Run: headless pygame with SDL's dummy video driver; simulated clock (each Clock.tick advances the game by its frame time, no real sleeping); random seed 0; keys injected as events and as key.get_pressed() state; no mouse input.
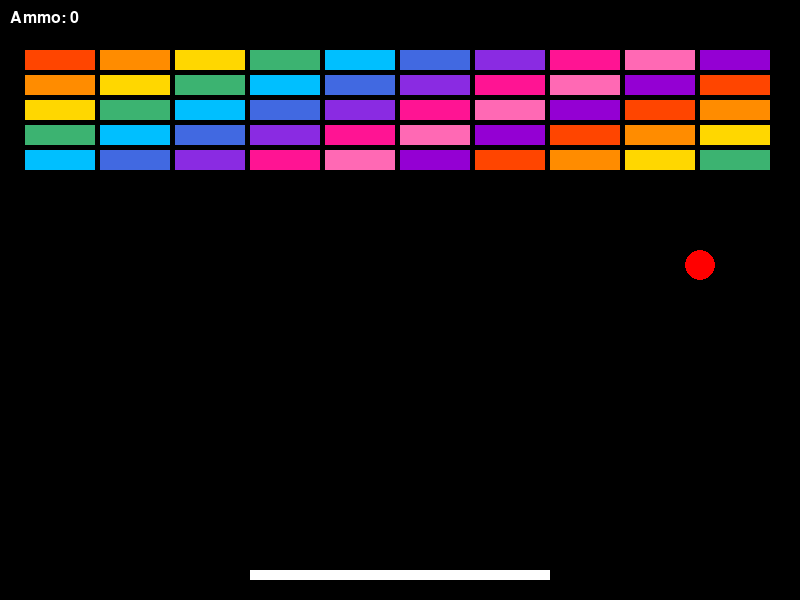
Frame 1 of 2 · flips 1–60 · no input
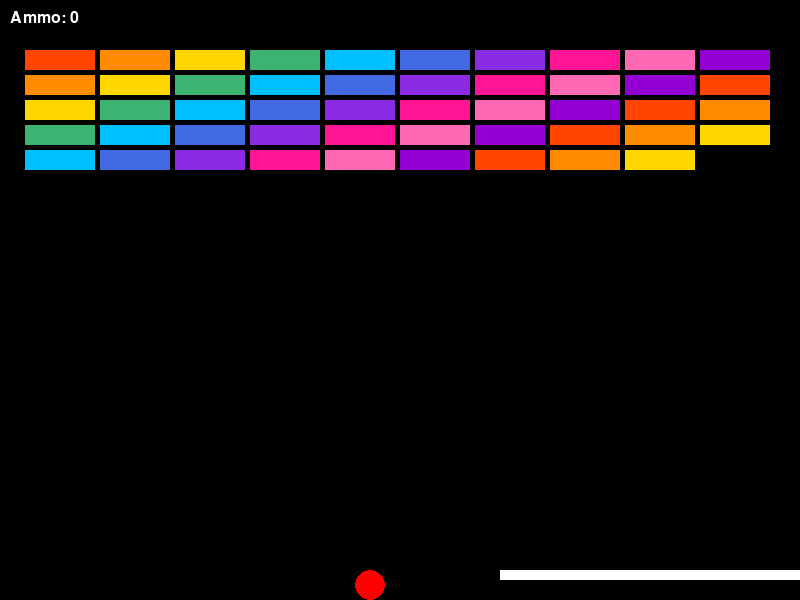
Frame 2 of 2 · flips 61–180 · tapped SPACE, RETURN · held RIGHT (→), D (game ended)

The pygame program that drew these frames:

import pygame
import random

class BreakoutGame:
    def __init__(self):
        import pygame
        pygame.init()
        self.width = 800
        self.height = 600
        self.screen = pygame.display.set_mode((self.width, self.height))
        pygame.display.set_caption("Breakout Game")
        self.clock = pygame.time.Clock()
        self.running = True
        # 패들 폭을 기존의 3배로 확장 (100 -> 300)
        self.paddle = pygame.Rect(self.width // 2 - 150, self.height - 30, 300, 10)
        self.ball = pygame.Rect(self.width // 2 - 15, self.height - 50, 30, 30)
        self.ball_speed = [5, -5]

        # 다채로운 팔레트를 사용하여 벽돌 생성 (각 벽돌에 색상 포함)
        palette = [
            (255, 69, 0),    # orangered
            (255, 140, 0),   # darkorange
            (255, 215, 0),   # gold
            (60, 179, 113),  # mediumseagreen
            (0, 191, 255),   # deepskyblue
            (65, 105, 225),  # royalblue
            (138, 43, 226),  # blueviolet
            (255, 20, 147),  # deeppink
            (255, 105, 180), # hotpink
            (148, 0, 211),   # darkviolet
        ]
        self.bricks = []
        brick_w = 75
        brick_h = 20
        cols = 10
        rows = 5
        x_margin = (self.width - cols * brick_w) // 2
        for y in range(rows):
            for x in range(cols):
                rect = pygame.Rect(x_margin + x * brick_w, 50 + y * (brick_h + 5), brick_w - 5, brick_h)
                color = palette[(x + y) % len(palette)]
                self.bricks.append((rect, color))

        # 아이템(떨어지는 보너스), 총알, 탄약 관리
        self.items = []      # each: {'rect':Rect, 'type':'gun', 'speed':int}
        self.bullets = []    # each: Rect moving up
        self.ammo = 0

    def run(self):
        import pygame
        while self.running:
            self.handle_events()
            self.update()
            self.draw()
            self.clock.tick(60)
        pygame.quit()

    def handle_events(self):
        import pygame
        for event in pygame.event.get():
            if event.type == pygame.QUIT:
                self.running = False
            elif event.type == pygame.KEYDOWN:
                if event.key == pygame.K_SPACE:
                    # 스페이스바: 총알 발사 (탄약이 있을 때)
                    if self.ammo > 0:
                        bx = self.paddle.centerx - 3
                        by = self.paddle.top - 10
                        self.bullets.append(pygame.Rect(bx, by, 6, 10))
                        self.ammo -= 1

        keys = pygame.key.get_pressed()
        if keys[pygame.K_LEFT] and self.paddle.left > 0:
            self.paddle.move_ip(-10, 0)
        if keys[pygame.K_RIGHT] and self.paddle.right < self.width:
            self.paddle.move_ip(10, 0)

    def update(self):
        # 공 이동 및 충돌
        self.ball.move_ip(self.ball_speed)
        if self.ball.left <= 0 or self.ball.right >= self.width:
            self.ball_speed[0] = -self.ball_speed[0]
        if self.ball.top <= 0:
            self.ball_speed[1] = -self.ball_speed[1]
        if self.ball.colliderect(self.paddle):
            self.ball_speed[1] = -abs(self.ball_speed[1])
            # 공의 수평속도에 패들 접촉 위치 보정
            offset = (self.ball.centerx - self.paddle.centerx) / (self.paddle.width / 2)
            self.ball_speed[0] = int(self.ball_speed[0] + offset * 2)
        if self.ball.bottom >= self.height:
            self.running = False

        # 벽돌 충돌 처리 (공)
        for brick in self.bricks[:]:
            rect, color = brick
            if self.ball.colliderect(rect):
                self.bricks.remove(brick)
                self.ball_speed[1] = -self.ball_speed[1]
                # 벽돌 파괴 시 아이템 생성 확률
                if random.random() < 0.35:
                    item_rect = pygame.Rect(rect.centerx - 10, rect.centery - 10, 20, 20)
                    self.items.append({'rect': item_rect, 'type': 'gun', 'speed': 3})
                break

        # 총알 이동 및 벽돌 충돌 처리
        for bullet in self.bullets[:]:
            bullet.move_ip(0, -12)
            if bullet.bottom < 0:
                self.bullets.remove(bullet)
                continue
            # 총알-벽돌 충돌
            for brick in self.bricks[:]:
                rect, color = brick
                if bullet.colliderect(rect):
                    try:
                        self.bricks.remove(brick)
                    except ValueError:
                        pass
                    if bullet in self.bullets:
                        self.bullets.remove(bullet)
                    # 총알로 파괴 시에도 아이템 생성 확률 (약간 낮게)
                    if random.random() < 0.20:
                        item_rect = pygame.Rect(rect.centerx - 10, rect.centery - 10, 20, 20)
                        self.items.append({'rect': item_rect, 'type': 'gun', 'speed': 3})
                    break

        # 아이템 떨어짐 및 패들과 충돌 처리
        for item in self.items[:]:
            item['rect'].move_ip(0, item['speed'])
            if item['rect'].colliderect(self.paddle):
                # gun 아이템: 탄약 획득
                if item['type'] == 'gun':
                    self.ammo += 5
                try:
                    self.items.remove(item)
                except ValueError:
                    pass
            elif item['rect'].top > self.height:
                # 화면 하단 벗어나면 제거
                try:
                    self.items.remove(item)
                except ValueError:
                    pass

    def draw(self):
        self.screen.fill((0, 0, 0))
        # 패들, 공
        pygame.draw.rect(self.screen, (255, 255, 255), self.paddle)
        pygame.draw.ellipse(self.screen, (255, 0, 0), self.ball)

        # 벽돌
        for rect, color in self.bricks:
            pygame.draw.rect(self.screen, color, rect)

        # 아이템 (노란색 상자)
        for item in self.items:
            pygame.draw.rect(self.screen, (255, 255, 0), item['rect'])
            # 간단 아이콘: 작은 총 모양 표시
            pygame.draw.line(self.screen, (0,0,0), (item['rect'].left+3, item['rect'].centery), (item['rect'].right-3, item['rect'].centery), 2)

        # 총알
        for b in self.bullets:
            pygame.draw.rect(self.screen, (200, 200, 255), b)

        # HUD: 남은 탄약 표시
        font = pygame.font.SysFont(None, 24)
        ammo_surf = font.render(f"Ammo: {self.ammo}", True, (255,255,255))
        self.screen.blit(ammo_surf, (10, 10))

        pygame.display.flip()

if __name__ == "__main__":
    game = BreakoutGame()
    game.run()
